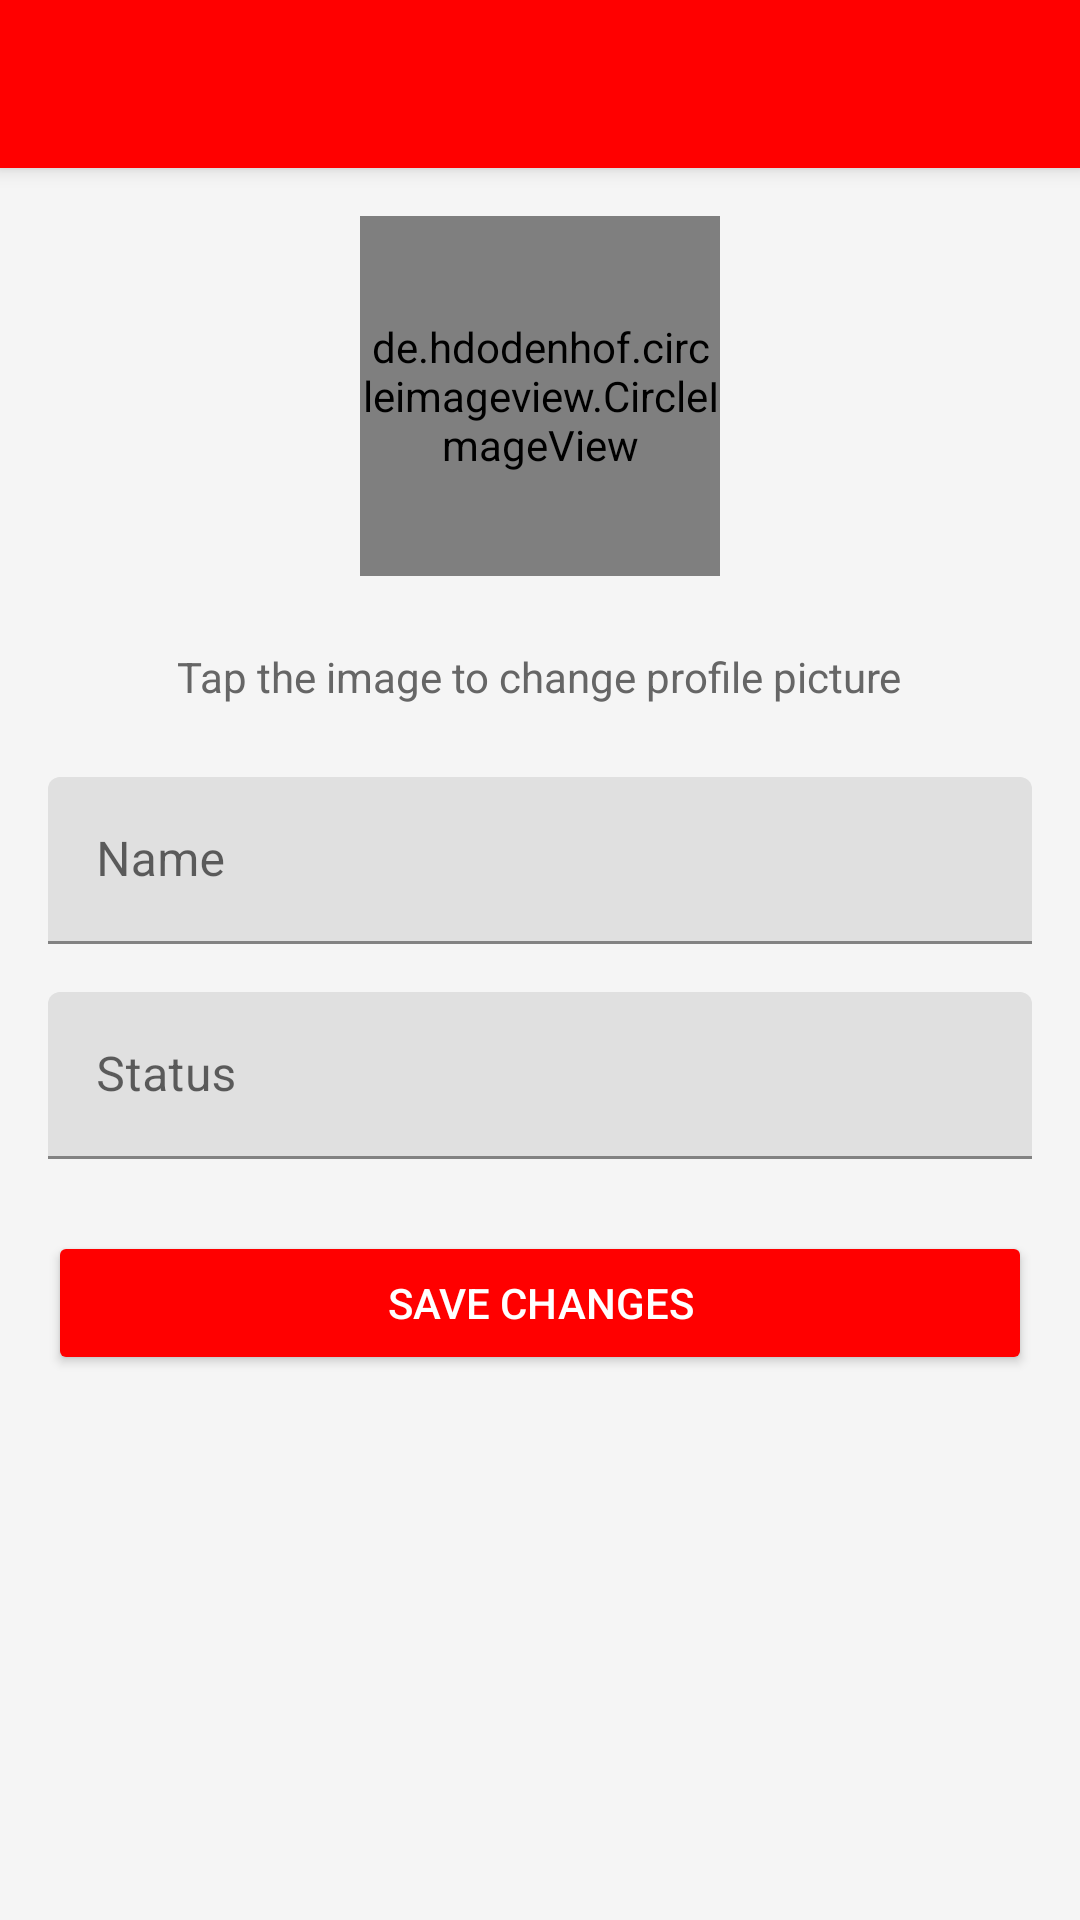

Produce the Android XML layout that renders to this screen, including the resource entries it uses.
<!-- AndroidManifest.xml: activity theme Theme.BitMessenger.NoActionBar -->
<!-- res/layout/activity_profile_edit.xml -->
<?xml version="1.0" encoding="utf-8"?>
<LinearLayout xmlns:android="http://schemas.android.com/apk/res/android"
    android:layout_width="match_parent"
    android:layout_height="match_parent"
    android:orientation="vertical">

    <androidx.appcompat.widget.Toolbar
        android:id="@+id/toolbar"
        android:layout_width="match_parent"
        android:layout_height="?attr/actionBarSize"
        android:background="#FF0000"
        android:elevation="4dp"
        android:theme="@style/ThemeOverlay.AppCompat.Dark.ActionBar" />

    <ScrollView
        android:layout_width="match_parent"
        android:layout_height="match_parent">

        <LinearLayout
            android:layout_width="match_parent"
            android:layout_height="wrap_content"
            android:orientation="vertical"
            android:padding="16dp">

            <de.hdodenhof.circleimageview.CircleImageView
                android:id="@+id/profile_image"
                android:layout_width="120dp"
                android:layout_height="120dp"
                android:layout_gravity="center"
                android:layout_marginBottom="24dp"
                android:src="@drawable/default_profile" />

            <TextView
                android:layout_width="wrap_content"
                android:layout_height="wrap_content"
                android:text="Tap the image to change profile picture"
                android:layout_gravity="center"
                android:textColor="#666666"
                android:layout_marginBottom="24dp" />

            <com.google.android.material.textfield.TextInputLayout
                android:layout_width="match_parent"
                android:layout_height="wrap_content"
                android:layout_marginBottom="16dp">

                <EditText
                    android:id="@+id/name_edit_text"
                    android:layout_width="match_parent"
                    android:layout_height="wrap_content"
                    android:hint="Name"
                    android:inputType="textPersonName"
                    android:maxLines="1" />

            </com.google.android.material.textfield.TextInputLayout>

            <com.google.android.material.textfield.TextInputLayout
                android:layout_width="match_parent"
                android:layout_height="wrap_content"
                android:layout_marginBottom="24dp">

                <EditText
                    android:id="@+id/status_edit_text"
                    android:layout_width="match_parent"
                    android:layout_height="wrap_content"
                    android:hint="Status"
                    android:inputType="textMultiLine"
                    android:maxLines="3" />

            </com.google.android.material.textfield.TextInputLayout>

            <Button
                android:id="@+id/save_button"
                android:layout_width="match_parent"
                android:layout_height="wrap_content"
                android:text="Save Changes"
                android:textColor="#FFFFFF"
                android:backgroundTint="#FF0000" />

        </LinearLayout>
    </ScrollView>
</LinearLayout>
<!-- resources referenced by this layout -->
<resources>
  <!-- drawable default_profile (drawable) -->
  <?xml version="1.0" encoding="utf-8"?>
  <layer-list xmlns:android="http://schemas.android.com/apk/res/android">
      <item>
          <shape android:shape="oval">
              <solid android:color="#E0E0E0"/>
          </shape>
      </item>
      <item
          android:top="12dp"
          android:right="12dp"
          android:bottom="12dp"
          android:left="12dp">
          <vector
              android:width="24dp"
              android:height="24dp"
              android:viewportWidth="24"
              android:viewportHeight="24">
              <path
                  android:fillColor="#757575"
                  android:pathData="M12,12c2.21,0 4,-1.79 4,-4s-1.79,-4 -4,-4 -4,1.79 -4,4 1.79,4 4,4zM12,14c-2.67,0 -8,1.34 -8,4v2h16v-2c0,-2.66 -5.33,-4 -8,-4z"/>
          </vector>
      </item>
  </layer-list>
  <style name="Theme.BitMessenger.NoActionBar">
          <item name="windowActionBar">false</item>
          <item name="windowNoTitle">true</item>
          <item name="android:windowBackground">@color/light_gray</item>
          <item name="android:windowAnimationStyle">@null</item>
          <item name="android:windowDisablePreview">true</item>
      </style>
  <color name="light_gray">#F5F5F5</color>
</resources>
